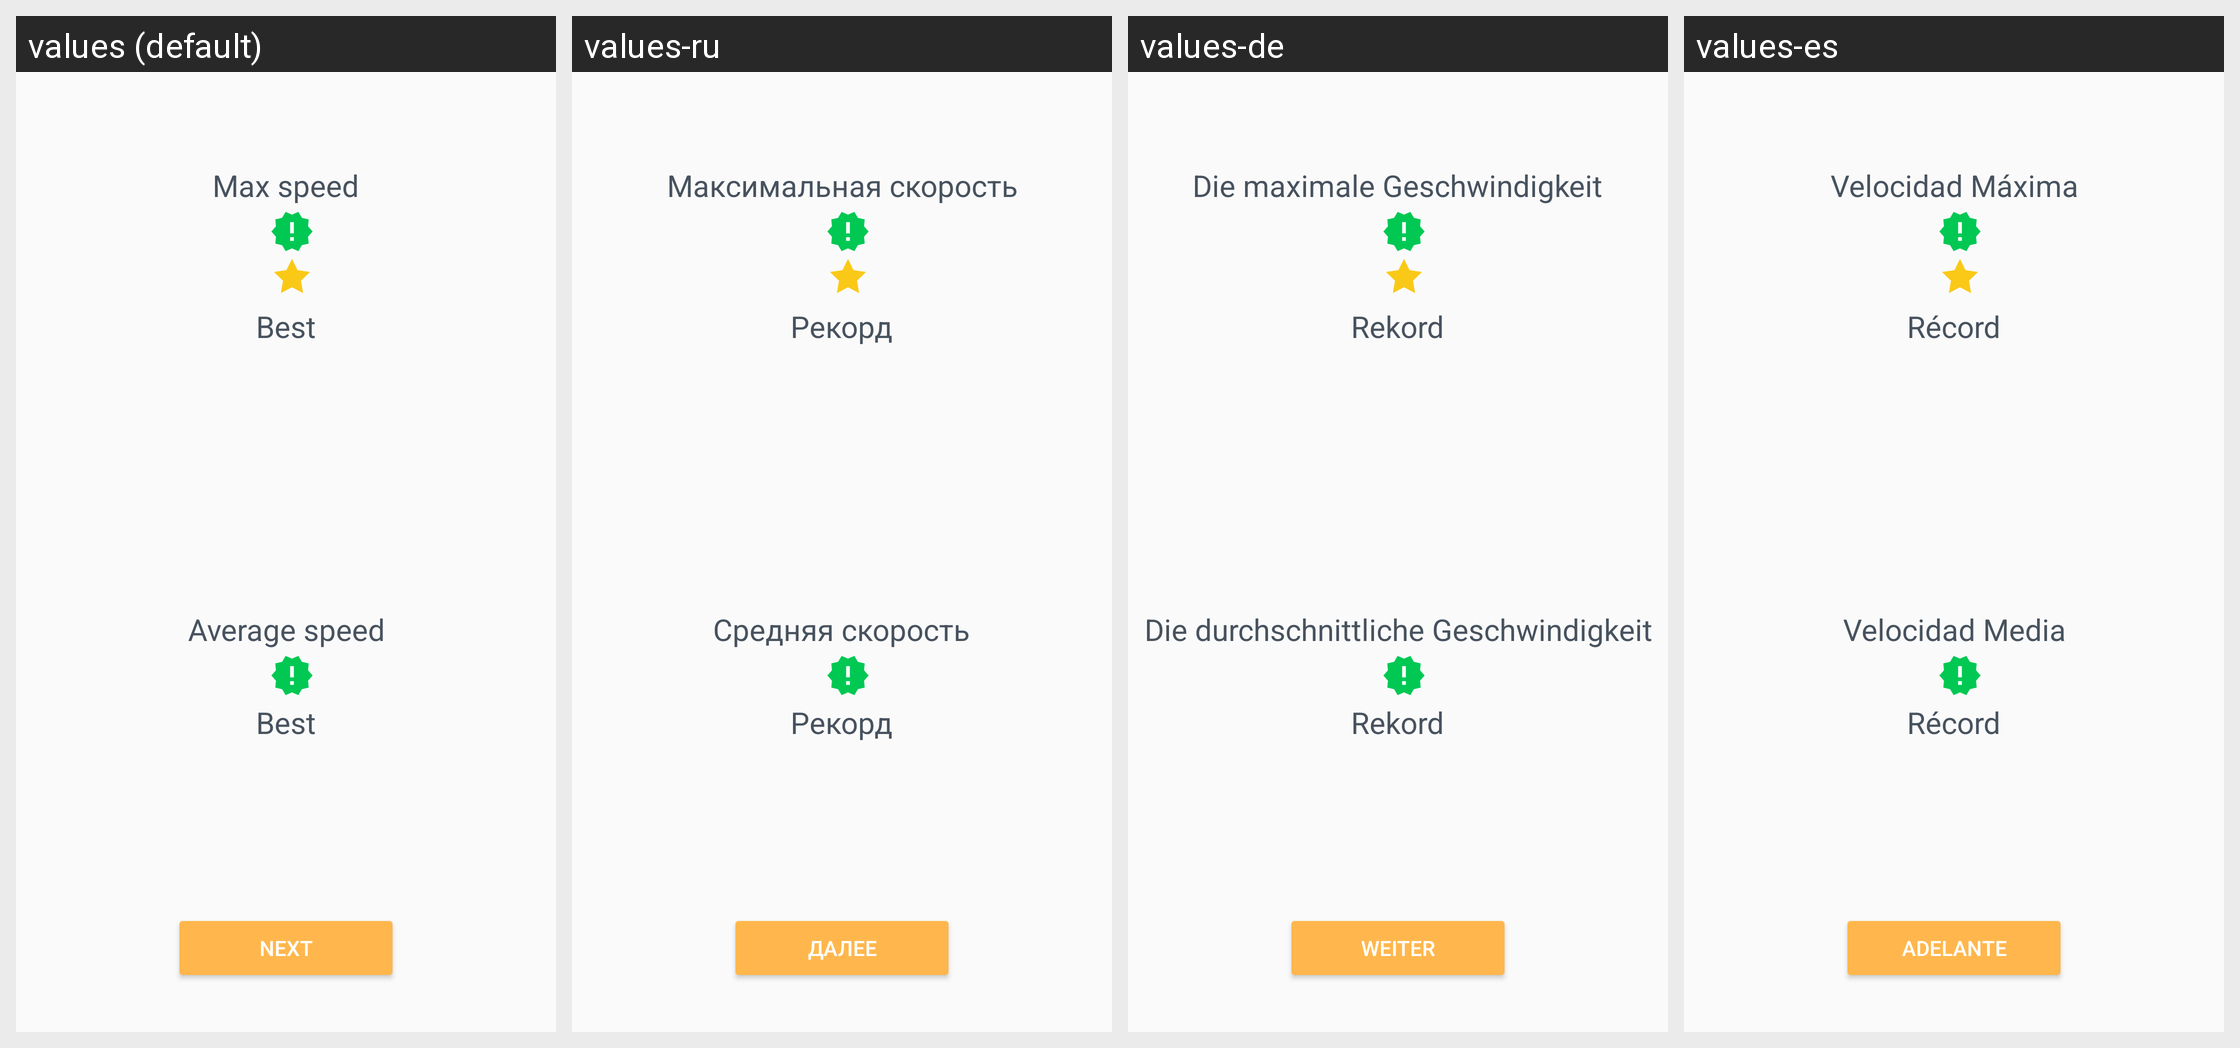

Translations of the strings shown on this Android screen, per locale in the grid:
Android screen res/layout/speed_reading_pass_course_result_fragment.xml rendered under 4 locales, left to right: values (default), values-ru, values-de, values-es. Device: Nexus 5 (rendered at 1080×1920; each locale shown at half size, 540×960, under a caption strip naming it); theme AppTheme.
Other locales in the repository, not shown: values-bn, values-fr, values-hi, values-it, values-mr, values-pt.
Strings drawn on this screen, with the default value and each locale's value (text and hints the layout hard-codes, and strings that could not be matched under every locale, appear in the picture but are not listed):

speed_reading_result_max_speed
  values: Max speed
  values-ru: Максимальная скорость
  values-de: Die maximale Geschwindigkeit
  values-es: Velocidad Máxima

speed_reading_result_best_max_speed
  values: Best
  values-ru: Рекорд
  values-de: Rekord
  values-es: Récord

speed_reading_result_average_speed
  values: Average speed
  values-ru: Средняя скорость
  values-de: Die durchschnittliche Geschwindigkeit
  values-es: Velocidad Media

speed_reading_result_best_average_speed
  values: Best
  values-ru: Рекорд
  values-de: Rekord
  values-es: Récord

pass_course_next
  values: Next
  values-ru: Далее
  values-de: Weiter
  values-es: Adelante
